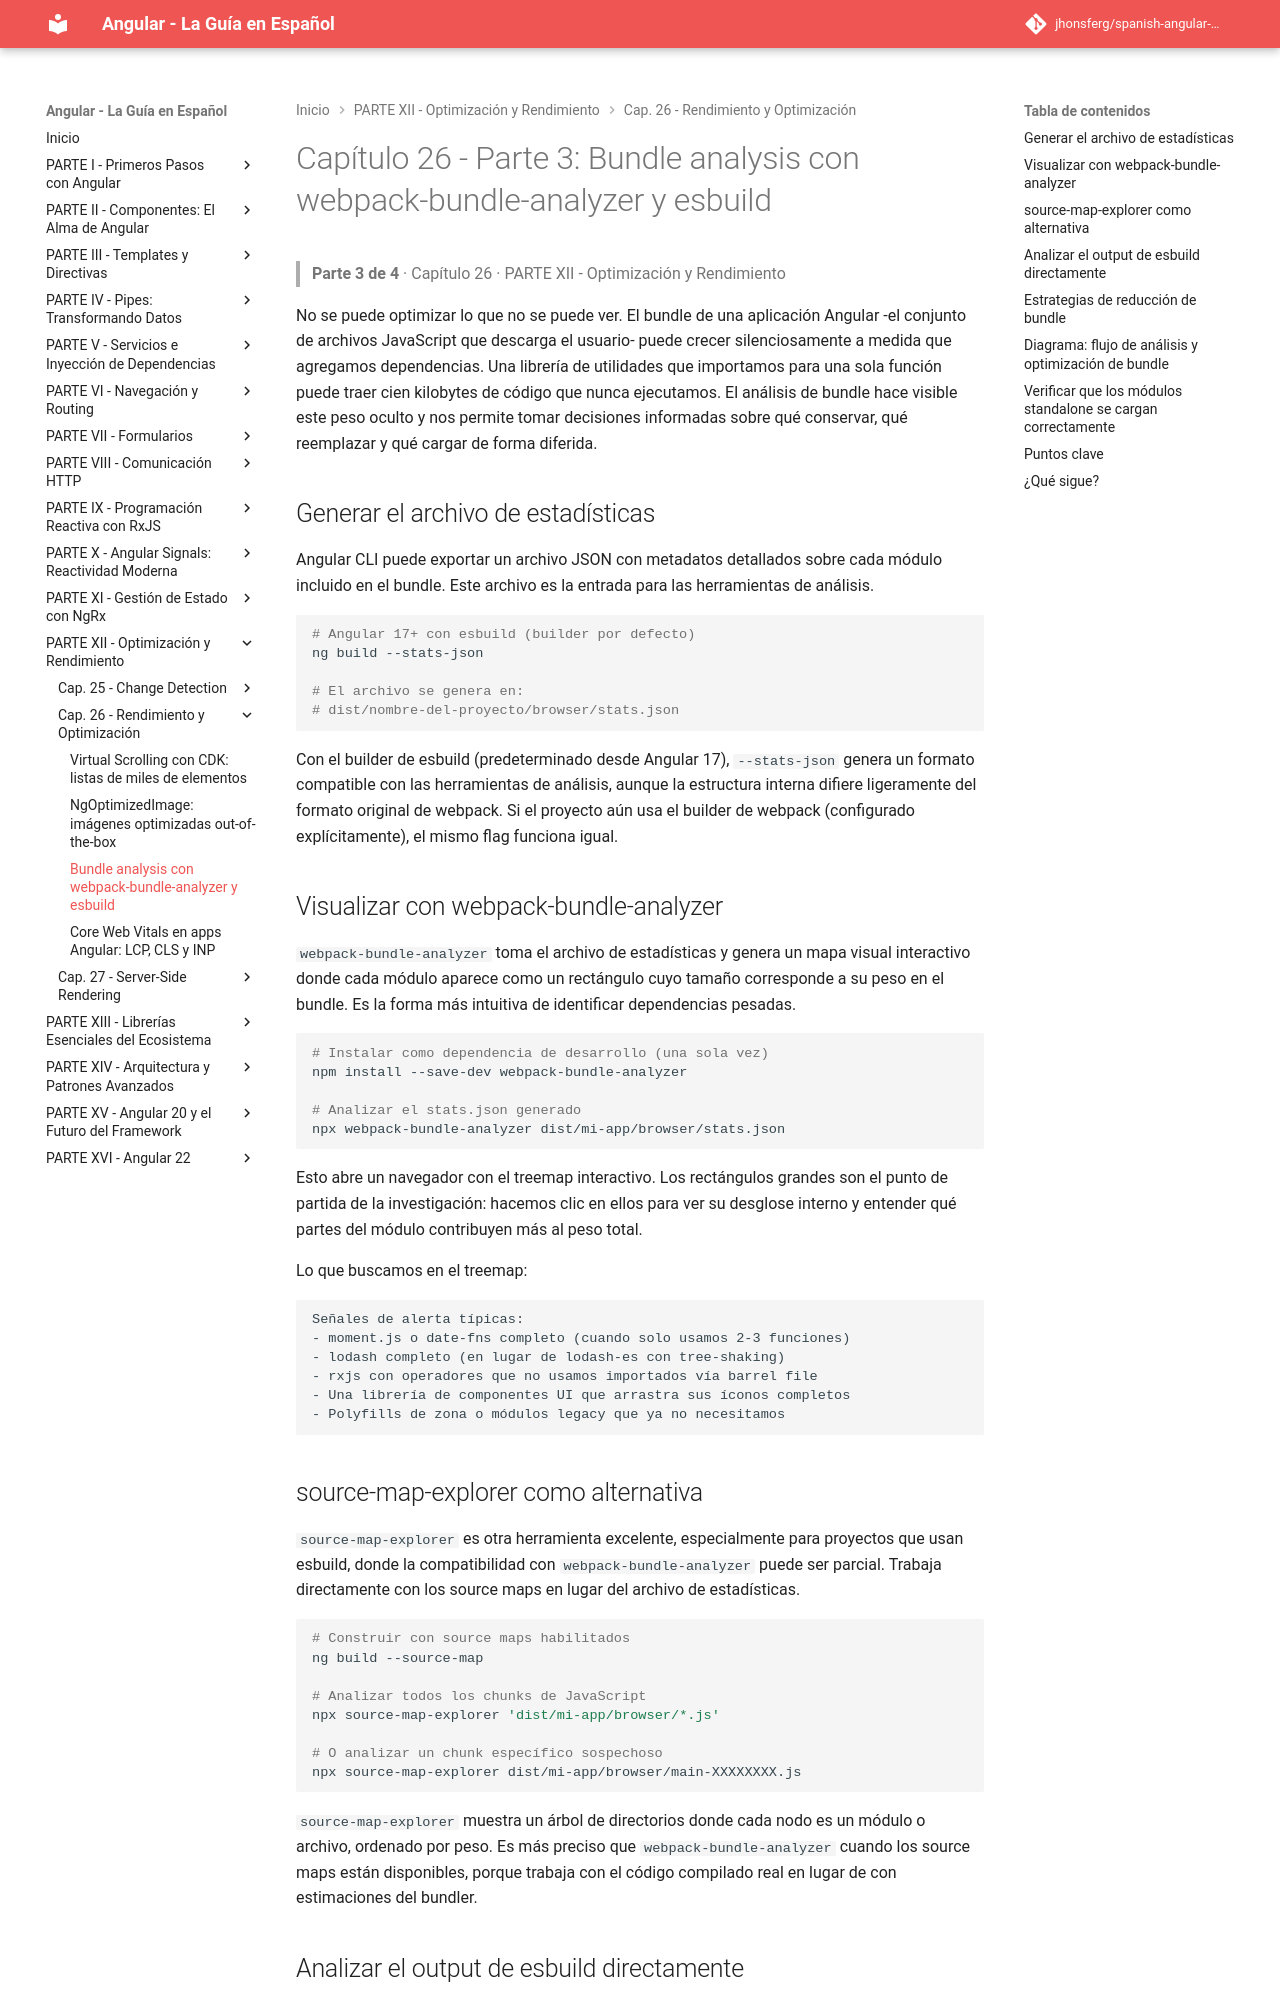

repository: jhonsferg/spanish-angular-guide · page: 26-rendimiento-y-optimizacion/3-bundle-analysis-con-webpack-bundle-analyzer-y-esbuild/index.html · generator: mkdocs

# Capítulo 26 - Parte 3: Bundle analysis con webpack-bundle-analyzer y esbuild

> **Parte 3 de 4** · Capítulo 26 · PARTE XII - Optimización y Rendimiento

No se puede optimizar lo que no se puede ver. El bundle de una aplicación Angular -el conjunto de archivos JavaScript que descarga el usuario- puede crecer silenciosamente a medida que agregamos dependencias. Una librería de utilidades que importamos para una sola función puede traer cien kilobytes de código que nunca ejecutamos. El análisis de bundle hace visible este peso oculto y nos permite tomar decisiones informadas sobre qué conservar, qué reemplazar y qué cargar de forma diferida.

## Generar el archivo de estadísticas

Angular CLI puede exportar un archivo JSON con metadatos detallados sobre cada módulo incluido en el bundle. Este archivo es la entrada para las herramientas de análisis.

```bash
# Angular 17+ con esbuild (builder por defecto)
ng build --stats-json

# El archivo se genera en:
# dist/nombre-del-proyecto/browser/stats.json
```

Con el builder de esbuild (predeterminado desde Angular 17), `--stats-json` genera un formato compatible con las herramientas de análisis, aunque la estructura interna difiere ligeramente del formato original de webpack. Si el proyecto aún usa el builder de webpack (configurado explícitamente), el mismo flag funciona igual.

## Visualizar con webpack-bundle-analyzer

`webpack-bundle-analyzer` toma el archivo de estadísticas y genera un mapa visual interactivo donde cada módulo aparece como un rectángulo cuyo tamaño corresponde a su peso en el bundle. Es la forma más intuitiva de identificar dependencias pesadas.

```bash
# Instalar como dependencia de desarrollo (una sola vez)
npm install --save-dev webpack-bundle-analyzer

# Analizar el stats.json generado
npx webpack-bundle-analyzer dist/mi-app/browser/stats.json
```

Esto abre un navegador con el treemap interactivo. Los rectángulos grandes son el punto de partida de la investigación: hacemos clic en ellos para ver su desglose interno y entender qué partes del módulo contribuyen más al peso total.

Lo que buscamos en el treemap:

```
Señales de alerta típicas:
- moment.js o date-fns completo (cuando solo usamos 2-3 funciones)
- lodash completo (en lugar de lodash-es con tree-shaking)
- rxjs con operadores que no usamos importados vía barrel file
- Una librería de componentes UI que arrastra sus íconos completos
- Polyfills de zona o módulos legacy que ya no necesitamos
```

## source-map-explorer como alternativa

`source-map-explorer` es otra herramienta excelente, especialmente para proyectos que usan esbuild, donde la compatibilidad con `webpack-bundle-analyzer` puede ser parcial. Trabaja directamente con los source maps en lugar del archivo de estadísticas.

```bash
# Construir con source maps habilitados
ng build --source-map

# Analizar todos los chunks de JavaScript
npx source-map-explorer 'dist/mi-app/browser/*.js'

# O analizar un chunk específico sospechoso
npx source-map-explorer dist/mi-app/browser/main-XXXXXXXX.js
```

`source-map-explorer` muestra un árbol de directorios donde cada nodo es un módulo o archivo, ordenado por peso. Es más preciso que `webpack-bundle-analyzer` cuando los source maps están disponibles, porque trabaja con el código compilado real en lugar de con estimaciones del bundler.
